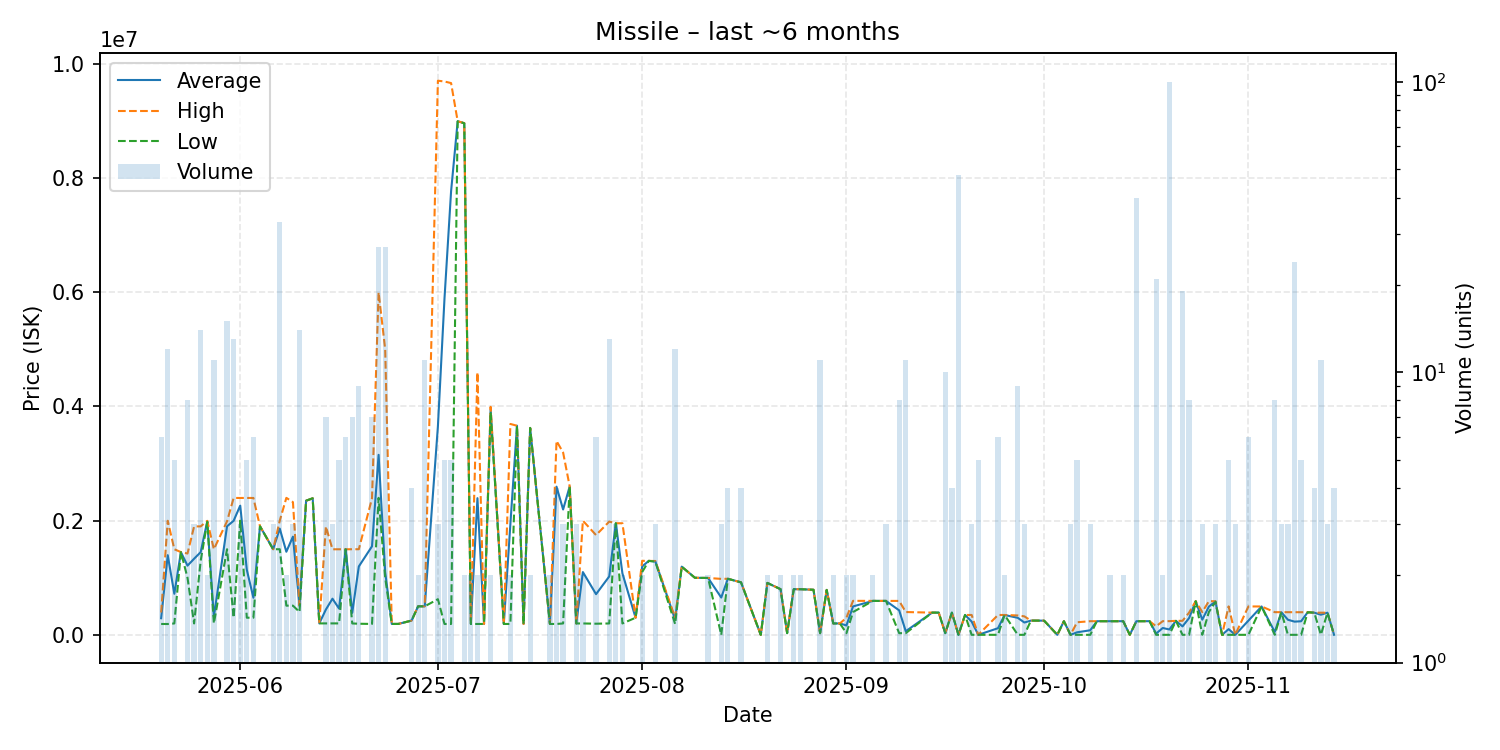

Data behind this chart, as committed beside it:
date, average, highest, lowest, order_count, volume
2025-05-20, 291500, 392000, 191000, 2, 6
2025-05-21, 1395733, 1998500, 190200, 8, 12
2025-05-22, 719800, 1499500, 200000, 3, 5
2025-05-23, 1450000, 1450000, 1450000, 1, 1
2025-05-24, 1212500, 1425000, 1000000, 4, 8
2025-05-25, 1333367, 1900000, 200100, 2, 3
2025-05-26, 1449500, 1900000, 1299000, 8, 14
2025-05-27, 1988500, 1997000, 1980000, 2, 2
2025-05-28, 318227, 1500000, 200050, 4, 11
2025-05-30, 1901533, 1989000, 1500000, 8, 15
2025-05-31, 1998354, 2398000, 300300, 7, 13
2025-06-01, 2265000, 2397500, 2000000, 3, 3
2025-06-02, 1139220, 2397000, 300700, 3, 5
2025-06-03, 650250, 2398000, 300700, 2, 6
2025-06-04, 1902000, 1902000, 1902000, 1, 1
2025-06-06, 1500000, 1500000, 1500000, 3, 3
2025-06-07, 1861121, 2000000, 1500000, 5, 33
2025-06-08, 1455900, 2400000, 511800, 2, 2
2025-06-09, 1720600, 2325000, 511800, 3, 3
2025-06-10, 506200, 515000, 401100, 6, 14
2025-06-11, 2350000, 2350000, 2350000, 1, 1
2025-06-12, 2392000, 2392000, 2392000, 1, 1
2025-06-13, 201000, 201000, 201000, 1, 1
2025-06-14, 443571, 1899000, 201000, 3, 7
2025-06-15, 633667, 1499000, 201000, 2, 3
2025-06-16, 460600, 1499000, 201000, 3, 5
2025-06-17, 1499000, 1499000, 1499000, 3, 6
2025-06-18, 386000, 1500000, 200000, 4, 7
2025-06-19, 1198689, 1500000, 195100, 6, 9
2025-06-21, 1551486, 2392500, 191200, 7, 7
2025-06-22, 3153370, 6000000, 2400000, 15, 27
2025-06-23, 1099674, 5000000, 1000000, 6, 27
2025-06-24, 191300, 191300, 191300, 1, 1
2025-06-25, 191700, 191700, 191700, 1, 1
2025-06-27, 250200, 250200, 250200, 1, 4
2025-06-28, 500250, 500400, 500100, 2, 2
2025-06-29, 500318, 500600, 500000, 6, 11
2025-07-01, 3652000, 9706000, 625000, 3, 3
2025-07-02, 5892400, 9692000, 191000, 4, 5
2025-07-03, 7769600, 9664500, 191000, 5, 5
2025-07-04, 8996000, 8996000, 8996000, 1, 1
2025-07-05, 8961500, 8963000, 8960000, 2, 2
2025-07-06, 191100, 191100, 191100, 1, 2
2025-07-07, 2394500, 4598000, 191000, 2, 2
2025-07-08, 191100, 191100, 191100, 1, 1
2025-07-09, 3946500, 3994000, 3899000, 2, 2
2025-07-11, 191100, 191100, 191100, 1, 1
2025-07-12, 1942550, 3694000, 191100, 2, 2
2025-07-13, 3663000, 3663000, 3663000, 1, 1
2025-07-14, 191100, 191100, 191100, 1, 1
2025-07-15, 3624000, 3624000, 3624000, 1, 2
2025-07-18, 191200, 191200, 191200, 1, 2
2025-07-19, 2595550, 3397000, 191200, 4, 4
2025-07-20, 2196000, 3194000, 200000, 3, 3
2025-07-21, 2600000, 2600000, 2600000, 1, 1
2025-07-22, 200000, 200000, 200000, 2, 3
2025-07-23, 1100050, 2000000, 200100, 2, 2
2025-07-25, 712900, 1747500, 195600, 4, 6
2025-07-27, 1023308, 1984000, 200000, 6, 13
2025-07-28, 1955000, 1955000, 1955000, 1, 3
... 80 more rows
